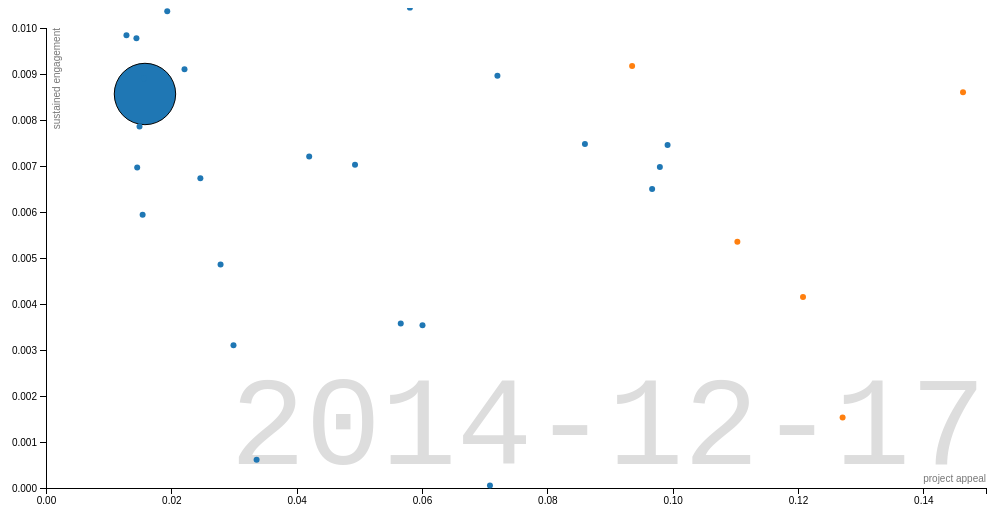
D3 v4 page, settled after 480 driven frames (8 s of simulated time); the page loaded 1 data file(s).


// ── js/chart.js
// Various accessors that specify the four dimensions of data to visualize.
// name, contribution, appeal, engagement, effort
function x(d) { return d.appeal; }
function y(d) { return d.engagement; }
function radius(d) { return d.effort; }
function color(d) { return d.name; }
function key(d) { return d.name; }

var dateSpecifier = "%Y-%m-%d";
var dateParse = d3.timeParse(dateSpecifier);
var dateFormat = d3.timeFormat(dateSpecifier);
var startDate = dateParse("2014-10-01");
var endDate = dateParse("2017-06-01");

// Chart dimensions.
var margin = {
  top: 20,
  right: 20,
  bottom: 20,
  left: 100
};

var width = 960 - margin.right;
var height = 500 - margin.top - margin.bottom;

// Various scales. These domains make assumptions of data, naturally.
var xScale = d3.scaleLinear().domain([0, 15e-2]).range([0, width]);
var yScale = d3.scaleLinear().domain([0, 1e-2]).range([height, 0]);
var radiusScale = d3.scaleSqrt().domain([0, 1e-1]).range([0, 20]);
var colorScale = d3.scaleOrdinal(d3.schemeCategory10);

// The x & y axes.
var xAxis = d3.axisBottom(xScale);
var yAxis = d3.axisLeft(yScale);

// Create the SVG container and set the origin.
var svg = d3.select("#chart").append("svg")
  .attr("width", width + margin.left + margin.right)
  .attr("height", height + margin.top + margin.bottom)
  .append("g")
  .attr("transform", "translate(" + margin.left + "," + margin.top + ")");

// Add the x-axis.
svg.append("g")
  .attr("class", "x axis")
  .attr("transform", "translate(0," + height + ")")
  .call(xAxis);

// Add the y-axis.
svg.append("g")
  .attr("class", "y axis")
  .call(yAxis);

// Add an x-axis label.
svg.append("text")
  .attr("class", "x label")
  .attr("text-anchor", "end")
  .attr("x", width)
  .attr("y", height - 6)
  .text("project appeal");

// Add a y-axis label.
svg.append("text")
  .attr("class", "y label")
  .attr("text-anchor", "end")
  .attr("y", 6)
  .attr("dy", ".75em")
  .attr("transform", "rotate(-90)")
  .text("sustained engagement");

// Add the date label; the value is set on transition.
var label = svg.append("text")
  .attr("class", "date label")
  .attr("text-anchor", "end")
  .attr("y", height - 24)
  .attr("x", width)
  .text(dateFormat(startDate));

// Load the data.
d3.json("data/project_health.json", function(projects) {
  // A bisector since data may be sparse.
  var bisect = d3.bisector(function(d) { return dateParse(d[0]); });

  // Add a dot per project, initialise data, and set colours.
  var dot = svg.append("g")
    .attr("class", "dots")
    .selectAll(".dot")
    .data(interpolateData(startDate))
    .enter().append("circle")
    .attr("class", "dot")
    .style("fill", function(d) { return colorScale(color(d)); })
    .call(position)
    .sort(order);

  // Add a title.
  dot.append("title")
    .text(function(d) { return d.name; });

  // Add an overlay for the date label.
  var box = label.node().getBBox();

  var overlay = svg.append("rect")
    .attr("class", "overlay")
    .attr("x", box.x)
    .attr("y", box.y)
    .attr("width", box.width)
    .attr("height", box.height)
    .on("mouseover", enableInteraction);

  // Start a transition that interpolates the data based on date.
  svg.transition()
    .duration(100000)
    .ease(d3.easeLinear)
    .tween("date", tweenDate);

  // Positions the dots based on data.
  function position(dot) {
    dot.attr("cx", function(d) { return xScale(x(d)); })
       .attr("cy", function(d) { return yScale(y(d)); })
       .attr("r", function(d) { return radiusScale(radius(d)); });
  }

  // Defines a sort order so that the smallest dots are drawn on top.
  function order(a, b) {
    return radius(b) - radius(a);
  }

  // After the transition finishes, you can mouseover to change the date.
  function enableInteraction() {
    var dateScale = d3.scaleLinear()
      .domain([startDate, endDate])
      .range([box.x + 10, box.x + box.width - 10])  // interactive mouseover date scale
      .clamp(true);

    // Cancel the current transition, if any.
    svg.transition().duration(0);

    overlay
      .on("mouseover", mouseover)
      .on("mouseout", mouseout)
      .on("mousemove", mousemove)
      .on("touchmove", mousemove);

    function mouseover() {
      label.classed("active", true);
    }

    function mouseout() {
      label.classed("active", false);
    }

    function mousemove() {
      var date = new Date(dateScale.invert(d3.mouse(this)[0]));
      displayDate(date);
    }
  }

  // Tweens the entire chart by first tweening the date, and then the data.
  // For the interpolated data, the dots and label are redrawn.
  function tweenDate() {
    var date = d3.interpolateDate(startDate, endDate);
    return function(t) { displayDate(date(t)); };
  }

  // Updates the display to show the specified date.
  function displayDate(date) {
    dot.data(interpolateData(date), key).call(position).sort(order);
    label.text(dateFormat(new Date(date)));
  }

  // Interpolates the dataset for the given (fractional) date.
  var a = 0;
  function interpolateData(date) {
    return projects.map(function(d) {
      var data = {
        name: d.Name,
        contribution: interpolateValues(d.PublicContribution, date),
        engagement: interpolateValues(d.SustainedEngagement, date),
        appeal: interpolateValues(d.ProjectAppeal, date),
        effort: interpolateValues(d.DistributionOfEffort, date)
      };

      console.log(a);

      a += 1;
      if (a % 11 == 0) {
        // draw dot trail for each project
        svg.append("circle")
          .datum(data)
          .attr("cx", function(d) { return xScale(x(d)); })
          .attr("cy", function(d) { return yScale(y(d)); })
          .attr("r", 3)
          .attr("fill", function(d) { return colorScale(color(d)); });
      }

      return data;
    });
  }

  // Finds (and possibly interpolates) the value for the specified year.
  function interpolateValues(values, date) {
    var i = bisect.left(values, date, 0, values.length - 1);
    var a = values[i];
    if (i > 0) {
      var b = values[i - 1];
      var ta = dateParse(a[0]);
      var tb = dateParse(b[0]);
      var t = (date - ta) / (tb - ta);
      return a[1] * (1 - t) + b[1] * t;
    }
    return a[1];
  }
});



### data: data/project_health.json
[
 {
  "PublicContributionMin": 0.0001282,
  "SustainedEngagement": [
   [
    "2014-04-28",
    0.0
   ],
   [
    "2014-05-05",
    0.005357
   ],
   [
    "2014-05-12",
    8.226285557747096e-05
   ],
   [
    "2014-05-19",
    0.2885
   ],
   [
    "2014-05-26",
    0.0001674
   ],
   [
    "2014-06-02",
    0.04055
   ],
   [
    "2014-06-09",
    0.01599
   ],
   [
    "2014-06-16",
    0.01095
   ],
   "... 147 more items"
  ],
  "ProjectAppeal": [
   [
    "2014-04-28",
    1.0
   ],
   [
    "2014-05-05",
    12.25
   ],
   [
    "2014-05-12",
    2.03
   ],
   [
    "2014-05-19",
    0.2715
   ],
   [
    "2014-05-26",
    0.3125
   ],
   [
    "2014-06-02",
    0.2
   ],
   [
    "2014-06-09",
    0.3056
   ],
   [
    "2014-06-16",
    0.2041
   ],
   "... 147 more items"
  ],
  "ProjectAppealMax": 12.25,
  "DistributionOfEffortMin": 0.08436,
  "DistributionOfEffort": [
   [
    "2014-04-28",
    1.0
   ],
   [
    "2014-05-05",
    1.0
   ],
   [
    "2014-05-12",
    0.3298
   ],
   [
    "2014-05-19",
    0.6222
   ],
   [
    "2014-05-26",
    0.4503
   ],
   [
    "2014-06-02",
    0.3943
   ],
   [
    "2014-06-09",
    0.3261
   ],
   [
    "2014-06-16",
    0.2715
   ],
   "... 147 more items"
  ],
  "SustainedEngagementMax": 0.2885,
  "SustainedEngagementMin": 0.0,
  "DistributionOfEffortMax": 1.0,
  "PublicContribution": [
   [
    "2014-04-28",
    1.0
   ],
   [
    "2014-05-05",
    416.5
   ],
   [
    "2014-05-12",
    1.16
   ],
   [
    "2014-05-19",
    6.108
   ],
   [
    "2014-05-26",
    6.562
   ],
   [
    "2014-06-02",
    2.44
   ],
   [
    "2014-06-09",
    0.5556
   ],
   [
    "2014-06-16",
    1.0
   ],
   "... 147 more items"
  ],
  "PublicContributionMax": 416.5,
  "Name": "./metrics/DarkSkies_weekly.csv",
  "ProjectAppealMin": 4.2718612499466016e-05
 },
 {
  "PublicContributionMin": 6.0493827160493825e-05,
  "SustainedEngagement": [
   [
    "2014-07-14",
    0.00596
   ],
   [
    "2014-07-21",
    0.000482
   ],
   [
    "2014-07-28",
    0.03094
   ],
   [
    "2014-08-04",
    0.1026
   ],
   [
    "2014-08-11",
    0.04543
   ],
   [
    "2014-08-18",
    2.19253199182581e-05
   ],
   [
    "2014-08-25",
    8.510198755511962e-06
   ],
   [
    "2014-09-01",
    2.364722280171976e-05
   ],
   "... 136 more items"
  ],
  "ProjectAppeal": [
   [
    "2014-07-14",
    37.24
   ],
   [
    "2014-07-21",
    8.847
   ],
   [
    "2014-07-28",
    2.579
   ],
   [
    "2014-08-04",
    0.8698
   ],
   [
    "2014-08-11",
    0.4785
   ],
   [
    "2014-08-18",
    4.9
   ],
   [
    "2014-08-25",
    13.33
   ],
   [
    "2014-09-01",
    1.294
   ],
   "... 136 more items"
  ],
  "ProjectAppealMax": 37.24,
  "DistributionOfEffortMin": 0.07847,
  "DistributionOfEffort": [
   [
    "2014-07-14",
    0.2436
   ],
   [
    "2014-07-21",
    0.2169
   ],
   [
    "2014-07-28",
    0.2359
   ],
   [
    "2014-08-04",
    0.3794
   ],
   [
    "2014-08-11",
    0.3475
   ],
   [
    "2014-08-18",
    0.08258
   ],
   [
    "2014-08-25",
    0.07847
   ],
   [
    "2014-09-01",
    0.09261
   ],
   "... 136 more items"
  ],
  "SustainedEngagementMax": 0.1026,
  "SustainedEngagementMin": 2.4343174638670576e-09,
  "DistributionOfEffortMax": 1.0,
  "PublicContribution": [
   [
    "2014-07-14",
    54.88
   ],
   [
    "2014-07-21",
    3.233
   ],
   [
    "2014-07-28",
    1.765
   ],
   [
    "2014-08-04",
    1.993
   ],
   [
    "2014-08-11",
    0.8374
   ],
   [
    "2014-08-18",
    0.1991
   ],
   [
    "2014-08-25",
    0.1331
   ],
   [
    "2014-09-01",
    0.1008
   ],
   "... 136 more items"
  ],
  "PublicContributionMax": 54.88,
  "Name": "./metrics/LostAtNight_weekly.csv",
  "ProjectAppealMin": 4.8513650652211574e-05
 }
]